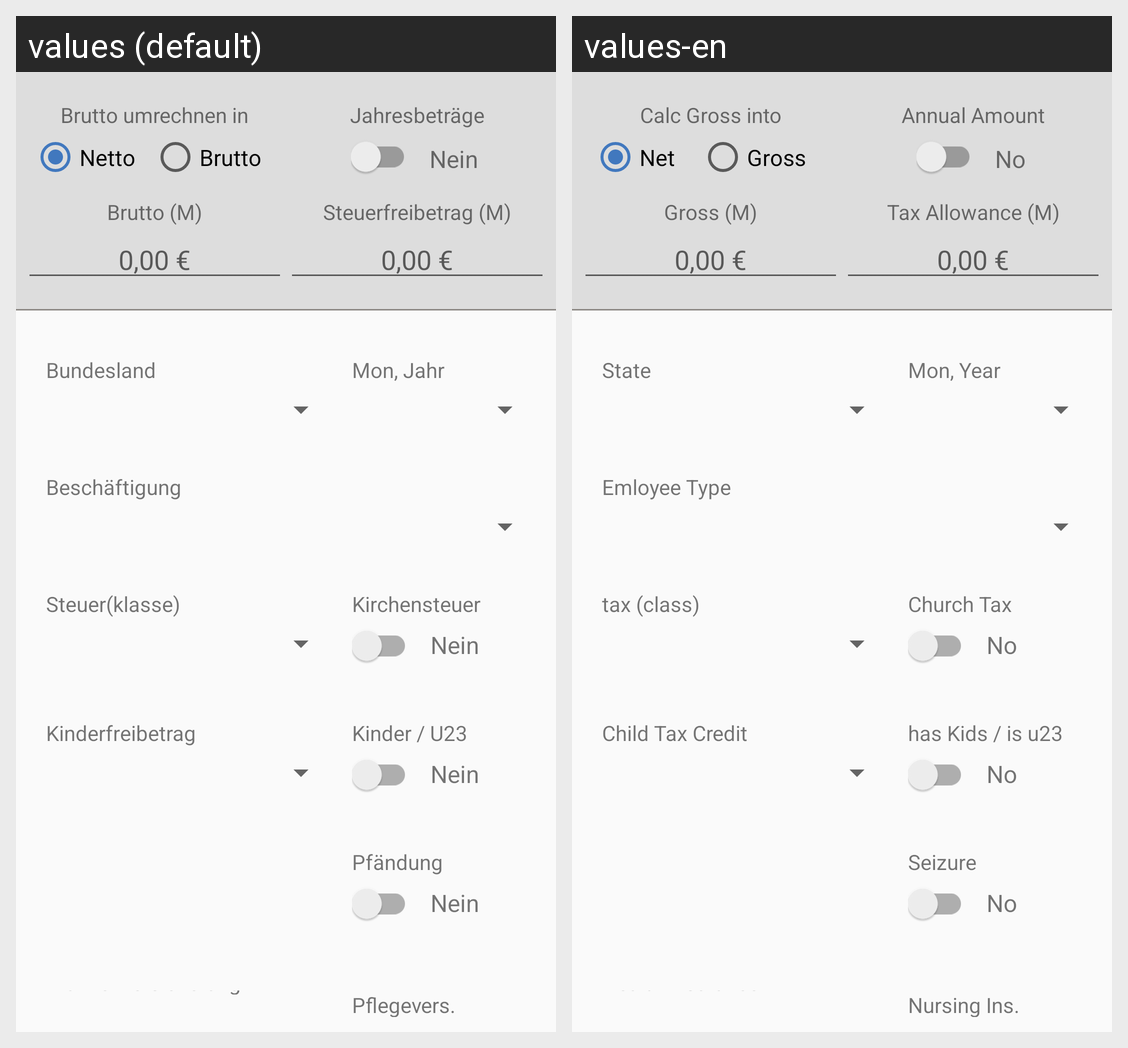

The Android screen above is rendered under two locales of the same app. Produce the string resources it draws, with the default and per-locale values.
Android screen res/layout/content_input.xml rendered under 2 locales, left to right: values (default), values-en. Device: Nexus 5 (rendered at 1080×1920; each locale shown at half size, 540×960, under a caption strip naming it); theme AppTheme.
Strings drawn on this screen, with the default value and each locale's value (text and hints the layout hard-codes, and strings that could not be matched under every locale, appear in the picture but are not listed):

wage_type_label_1
  values: Brutto umrechnen in
  values-en: Calc Gross into

netwage
  values: Netto
  values-en: Net

grosswage
  values: Brutto
  values-en: Gross

wage_period_year
  values: Jahresbeträge
  values-en: Annual Amount

label_no
  values: Nein
  values-en: No

wageamount_gross_month
  values: Brutto (M)
  values-en: Gross (M)

wage_default
  values: 0,00 €
  values-en: 0,00 €

taxfree_month
  values: Steuerfreibetrag (M)
  values-en: Tax Allowance (M)

taxfree_hint
  values: 0,00 €
  values-en: 0,00 €

state
  values: Bundesland
  values-en: State

year
  values: Mon, Jahr
  values-en: Mon, Year

employee_type
  values: Beschäftigung
  values-en: Emloyee Type

taxclass
  values: Steuer(klasse)
  values-en: tax (class)

church
  values: Kirchensteuer
  values-en: Church Tax

children
  values: Kinderfreibetrag
  values-en: Child Tax Credit

has_children
  values: Kinder / U23
  values-en: has Kids / is u23

seizure
  values: Pfändung
  values-en: Seizure

label_health_insurance
  values: Krankenversicherung
  values-en: Health Insurance

label_nursing_insurance
  values: Pflegevers.
  values-en: Nursing Ins.
